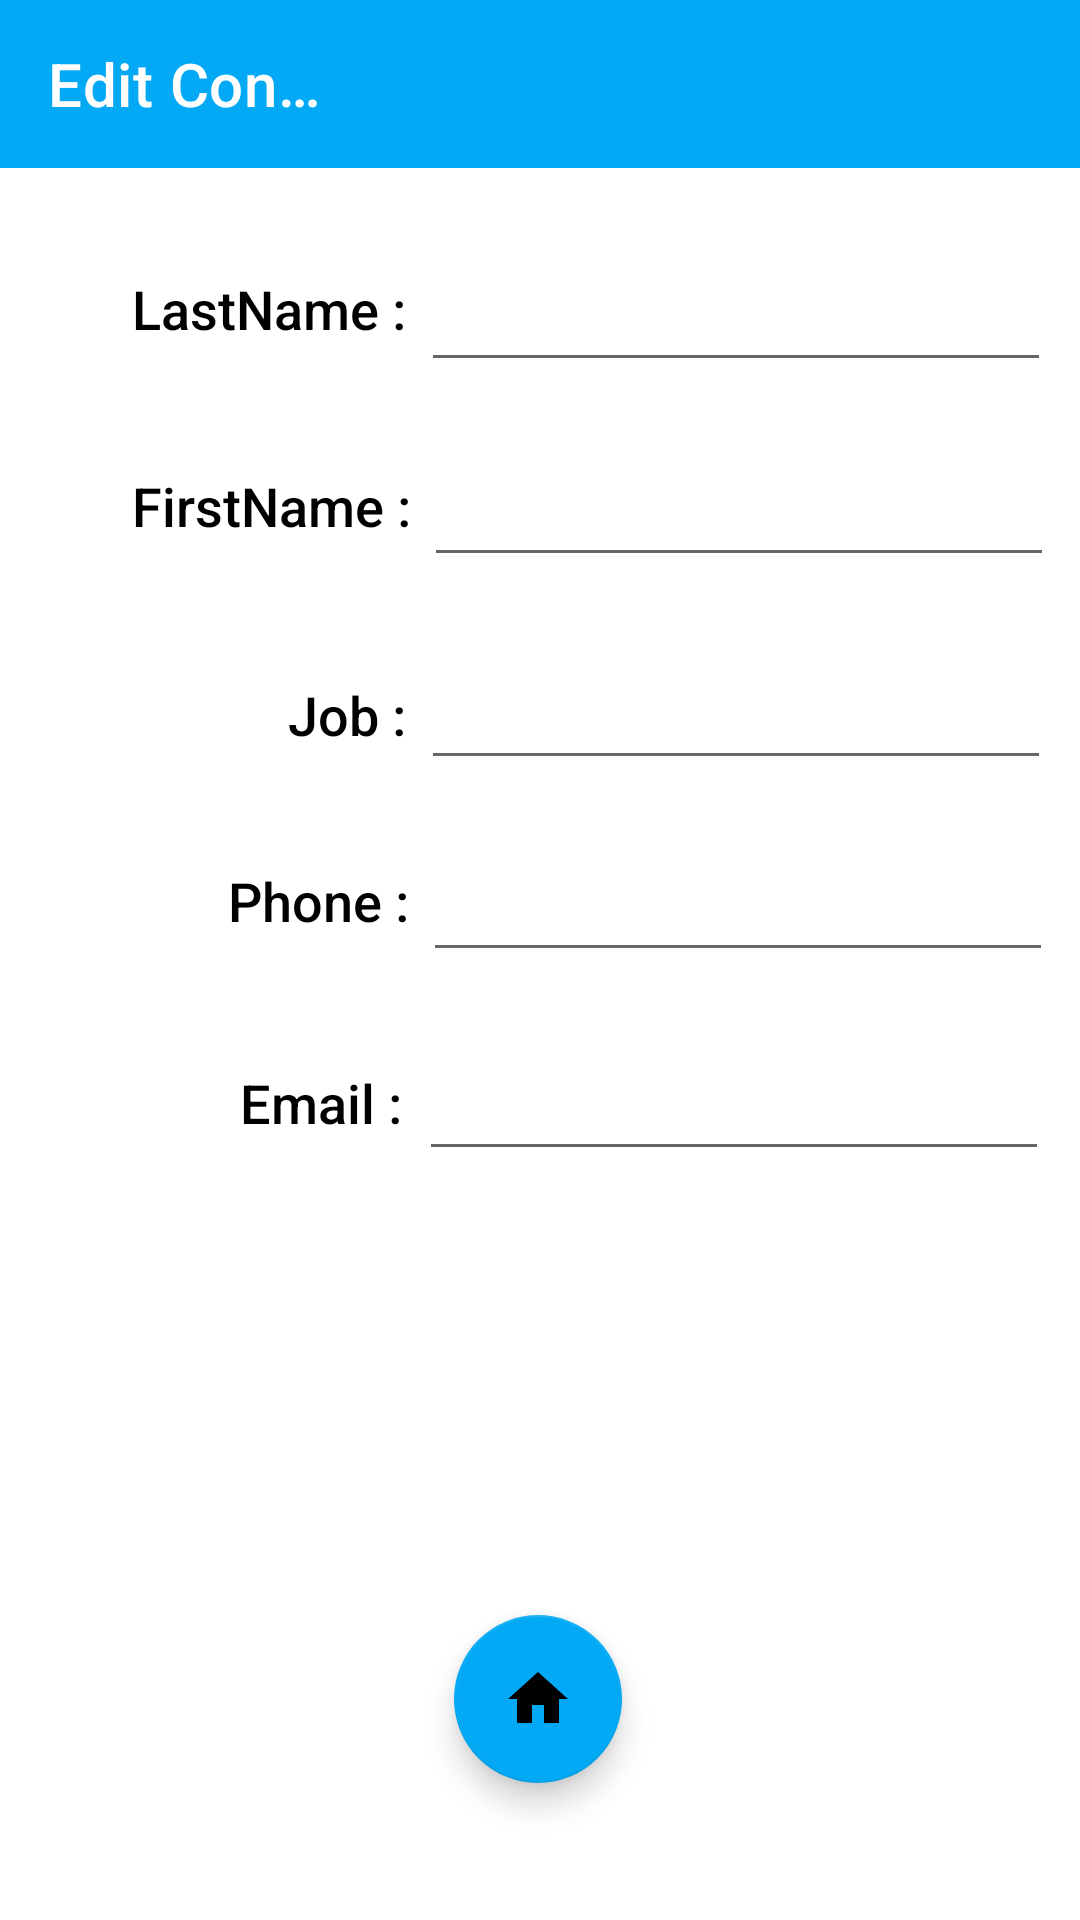

This screen was rendered from an Android layout file. Write that file and the resources it references.
<!-- AndroidManifest.xml: activity theme Theme.AnnuaireProfessionnel.NoActionBar -->
<!-- res/layout/activity_edit.xml -->
<?xml version="1.0" encoding="utf-8"?>
<androidx.constraintlayout.widget.ConstraintLayout xmlns:android="http://schemas.android.com/apk/res/android"
    xmlns:app="http://schemas.android.com/apk/res-auto"
    xmlns:tools="http://schemas.android.com/tools"
    android:layout_width="match_parent"
    android:layout_height="match_parent"
    tools:context=".AddActivity">

    <TextView
        android:id="@+id/lastName"
        style="@style/h2"
        android:layout_width="wrap_content"
        android:layout_height="wrap_content"
        android:layout_marginStart="44dp"
        android:fontFamily="sans-serif-medium"
        android:labelFor="@id/lastNameInput"
        android:text="@string/lastname"
        android:textColor="@color/black"
        app:layout_constraintBottom_toBottomOf="parent"
        app:layout_constraintStart_toStartOf="parent"
        app:layout_constraintTop_toTopOf="parent"
        app:layout_constraintVertical_bias="0.147"
        tools:ignore="MissingConstraints" />

    <EditText

        android:id="@+id/lastNameInput"
        android:layout_width="wrap_content"
        android:layout_height="wrap_content"
        android:ems="10"
        android:inputType="textPersonName"
        android:minHeight="48dp"
        app:layout_constraintBottom_toBottomOf="parent"
        app:layout_constraintEnd_toEndOf="parent"
        app:layout_constraintHorizontal_bias="0.348"
        app:layout_constraintStart_toEndOf="@+id/lastName"
        app:layout_constraintTop_toTopOf="parent"
        app:layout_constraintVertical_bias="0.134" />

    <EditText
        android:id="@+id/phoneInput"
        android:layout_width="wrap_content"
        android:layout_height="wrap_content"
        android:ems="10"
        android:inputType="textPersonName"
        android:minHeight="48dp"
        app:layout_constraintBottom_toBottomOf="parent"
        app:layout_constraintEnd_toEndOf="parent"
        app:layout_constraintHorizontal_bias="0.338"
        app:layout_constraintStart_toEndOf="@+id/phone"
        app:layout_constraintTop_toTopOf="parent"
        app:layout_constraintVertical_bias="0.466"
        tools:ignore="UnknownId" />

    <EditText
        android:id="@+id/jobInput"
        android:layout_width="wrap_content"
        android:layout_height="wrap_content"
        android:ems="10"
        android:inputType="textPersonName"
        android:minHeight="48dp"
        app:layout_constraintBottom_toBottomOf="parent"
        app:layout_constraintEnd_toEndOf="parent"
        app:layout_constraintHorizontal_bias="0.348"
        app:layout_constraintStart_toEndOf="@+id/job"
        app:layout_constraintTop_toTopOf="parent"
        app:layout_constraintVertical_bias="0.358" />

    <EditText
        android:id="@+id/firstNameInput"
        android:layout_width="wrap_content"
        android:layout_height="wrap_content"
        android:ems="10"
        android:inputType="textPersonName"
        android:minHeight="48dp"
        app:layout_constraintBottom_toBottomOf="parent"
        app:layout_constraintEnd_toEndOf="parent"
        app:layout_constraintHorizontal_bias="0.328"
        app:layout_constraintStart_toEndOf="@+id/firstName"
        app:layout_constraintTop_toTopOf="parent"
        app:layout_constraintVertical_bias="0.244" />

    <EditText
        android:id="@+id/emailInput"
        android:layout_width="wrap_content"
        android:layout_height="wrap_content"
        android:ems="10"
        android:inputType="textPersonName"
        android:minHeight="48dp"
        app:layout_constraintBottom_toBottomOf="parent"
        app:layout_constraintEnd_toEndOf="parent"
        app:layout_constraintHorizontal_bias="0.358"
        app:layout_constraintStart_toEndOf="@+id/email"
        app:layout_constraintTop_toTopOf="parent"
        app:layout_constraintVertical_bias="0.578" />

    <TextView
        android:id="@+id/firstName"
        style="@style/h2"
        android:layout_width="wrap_content"
        android:layout_height="wrap_content"
        android:layout_marginStart="44dp"
        android:fontFamily="sans-serif-medium"
        android:labelFor="@id/firstNameInput"
        android:text="@string/firstname"
        android:textColor="@color/black"
        app:layout_constraintBottom_toBottomOf="parent"
        app:layout_constraintStart_toStartOf="parent"
        app:layout_constraintTop_toTopOf="parent"
        app:layout_constraintVertical_bias="0.254" />

    <TextView
        android:id="@+id/job"
        style="@style/h2"
        android:layout_width="wrap_content"
        android:layout_height="wrap_content"
        android:layout_marginStart="96dp"
        android:fontFamily="sans-serif-medium"
        android:labelFor="@id/jobInput"
        android:text="@string/job"
        android:textColor="@color/black"
        app:layout_constraintBottom_toBottomOf="parent"
        app:layout_constraintStart_toStartOf="parent"
        app:layout_constraintTop_toTopOf="parent"
        app:layout_constraintVertical_bias="0.367"
        tools:ignore="MissingConstraints" />

    <TextView
        android:id="@+id/phone"
        style="@style/h2"
        android:layout_width="wrap_content"
        android:layout_height="wrap_content"
        android:layout_marginStart="76dp"
        android:fontFamily="sans-serif-medium"
        android:labelFor="@id/phoneInput"
        android:text="@string/phone"
        android:textColor="@color/black"
        app:layout_constraintBottom_toBottomOf="parent"
        app:layout_constraintStart_toStartOf="parent"
        app:layout_constraintTop_toTopOf="parent"
        app:layout_constraintVertical_bias="0.468"
        tools:ignore="MissingConstraints" />

    <TextView
        android:id="@+id/email"
        style="@style/h2"
        android:layout_width="wrap_content"
        android:layout_height="wrap_content"
        android:layout_marginStart="80dp"
        android:fontFamily="sans-serif-medium"
        android:labelFor="@id/emailInput"
        android:text="@string/email"
        android:textColor="@color/black"
        app:layout_constraintBottom_toBottomOf="parent"
        app:layout_constraintStart_toStartOf="parent"
        app:layout_constraintTop_toTopOf="parent"
        app:layout_constraintVertical_bias="0.577" />

    <com.google.android.material.appbar.AppBarLayout
        android:id="@+id/appBarLayout"
        android:layout_width="match_parent"
        android:layout_height="wrap_content"
        android:theme="@style/Theme.AnnuaireProfessionnel.AppBarOverlay"
        tools:ignore="MissingConstraints">

        <androidx.appcompat.widget.Toolbar
            android:id="@+id/toolbar"
            android:layout_width="match_parent"
            android:layout_height="wrap_content"
            android:background="?attr/colorPrimary"
            android:minHeight="?attr/actionBarSize"
            android:theme="?attr/actionBarTheme"
            app:title="@string/Edit_title">

            <ImageButton
                android:id="@+id/btn_save"
                android:layout_width="wrap_content"
                android:layout_height="wrap_content"
                android:layout_marginStart="210dp"
                android:layout_marginLeft="210dp"
                android:background="#00FFFFFF"
                android:minWidth="48dp"
                android:minHeight="48dp"
                android:onClick="save"
                app:layout_constraintBottom_toBottomOf="parent"
                app:layout_constraintEnd_toEndOf="parent"
                app:layout_constraintHorizontal_bias="0.498"
                app:layout_constraintStart_toStartOf="parent"
                app:layout_constraintTop_toTopOf="parent"
                app:layout_constraintVertical_bias="0.888"
                app:srcCompat="@drawable/save"
                tools:ignore="VectorDrawableCompat" />

        </androidx.appcompat.widget.Toolbar>


    </com.google.android.material.appbar.AppBarLayout>

    <TextView
        android:id="@+id/ID"
        android:layout_width="match_parent"
        android:layout_height="wrap_content"
        android:focusable="false"
        android:text=""
        android:visibility="gone"
        tools:ignore="MissingConstraints" />

    <com.google.android.material.floatingactionbutton.FloatingActionButton
        android:id="@+id/floatingActionButton"
        android:layout_width="wrap_content"
        android:layout_height="wrap_content"
        android:clickable="true"
        app:backgroundTint="#03A9F4"
        app:layout_constraintBottom_toBottomOf="parent"
        app:layout_constraintEnd_toEndOf="parent"
        app:layout_constraintHorizontal_bias="0.498"
        app:layout_constraintStart_toStartOf="parent"
        app:layout_constraintTop_toTopOf="parent"
        app:layout_constraintVertical_bias="0.922"
        app:srcCompat="@drawable/home" />
</androidx.constraintlayout.widget.ConstraintLayout>
<!-- resources referenced by this layout -->
<resources>
  <color name="black">#FF000000</color>
  <!-- drawable home (drawable-v24) -->
  <vector xmlns:android="http://schemas.android.com/apk/res/android"
      android:width="30dp"
      android:height="30dp"
      android:viewportWidth="24"
      android:viewportHeight="24"
      android:tint="#FFFFFF">
    <path
        android:fillColor="@android:color/white"
        android:pathData="M10,20v-6h4v6h5v-8h3L12,3 2,12h3v8z"/>
  </vector>
  <string name="Edit_title">Edit Contact :</string>
  <string name="email">Email :</string>
  <string name="firstname">FirstName :</string>
  <string name="job">Job :</string>
  <string name="lastname">LastName :</string>
  <string name="phone">Phone :</string>
  <style name="Theme.AnnuaireProfessionnel.AppBarOverlay" parent="ThemeOverlay.AppCompat.Dark.ActionBar" />
  <style name="h2">
          <item name="fontWeight">120</item>
          <item name="android:textSize">18dp</item>
      </style>
  <style name="Theme.AnnuaireProfessionnel.NoActionBar">
          <item name="windowActionBar">false</item>
          <item name="windowNoTitle">true</item>
      </style>
</resources>
